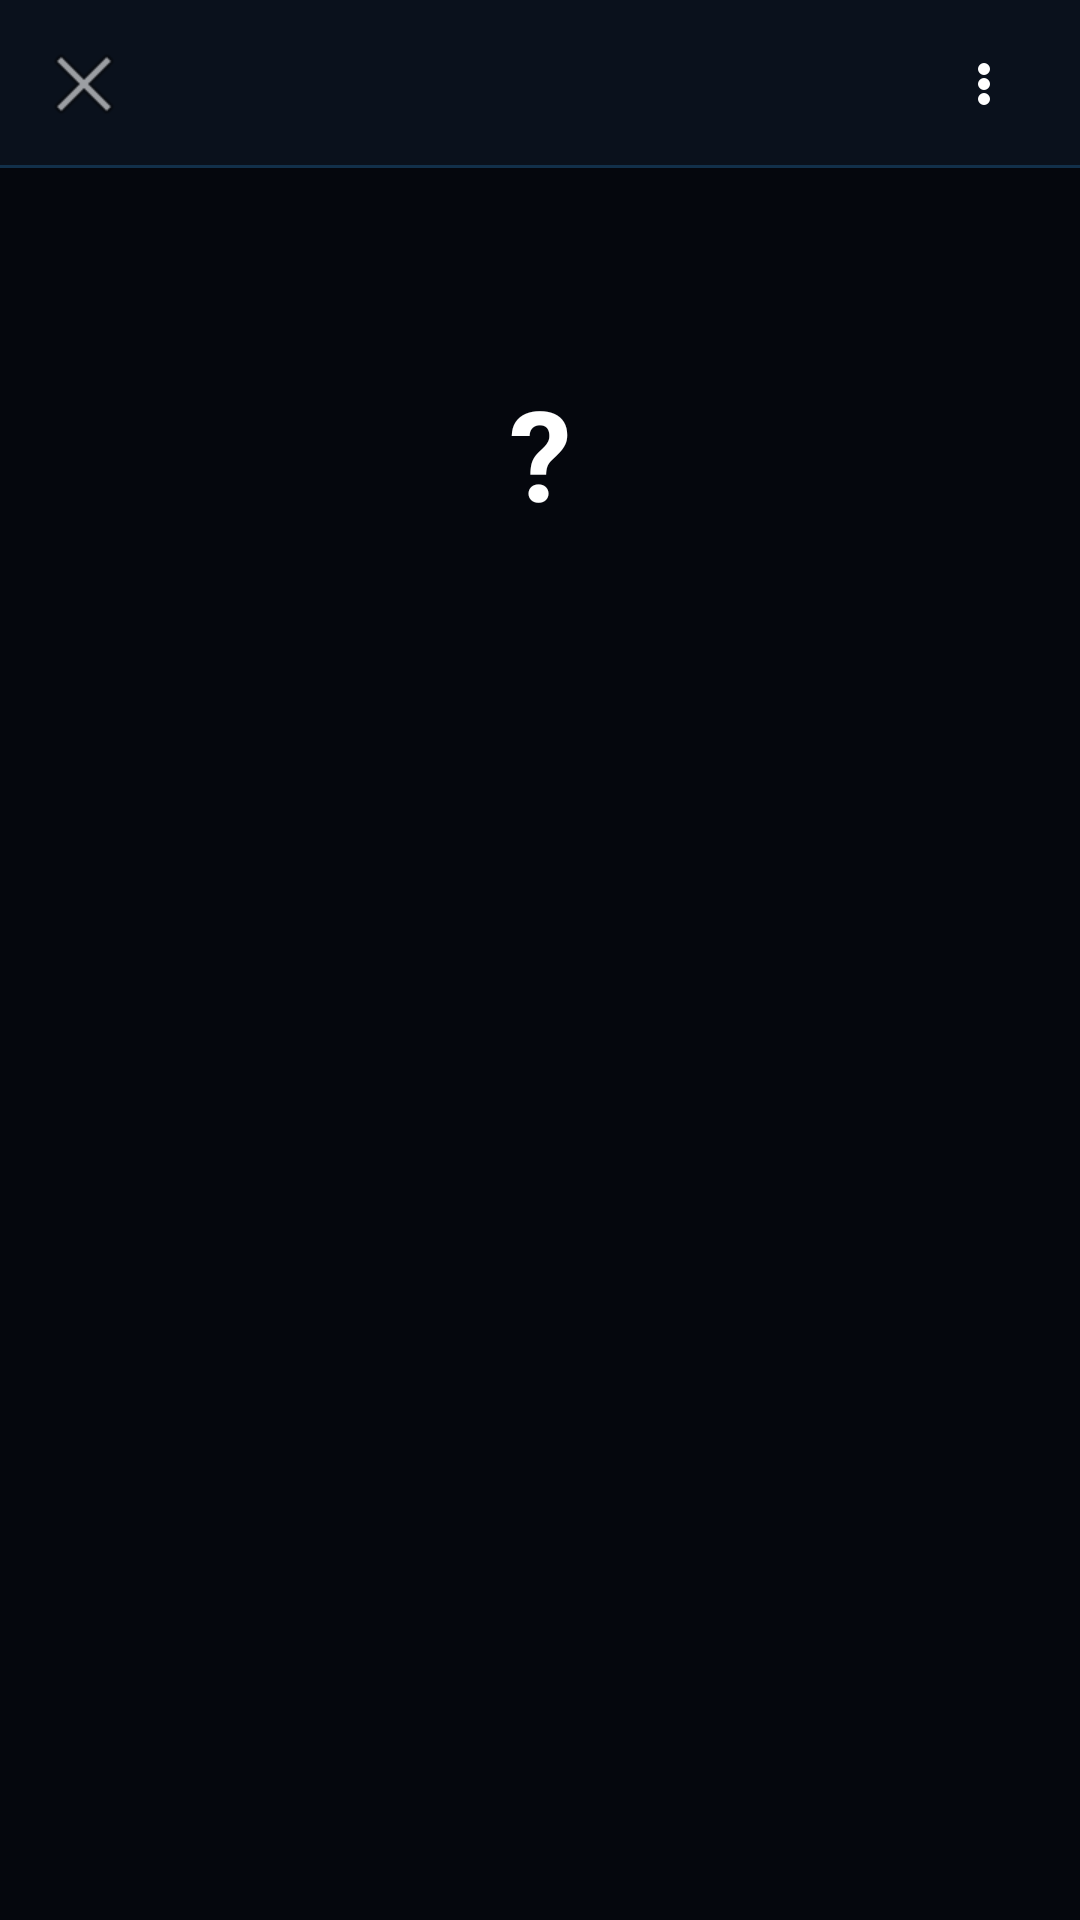

Here is an Android app screen rendered from its layout file. Give the layout XML and the strings, colors and styles it references.
<!-- AndroidManifest.xml: activity theme Theme.GestioneChiamate -->
<!-- res/layout/activity_contatto_dettaglio.xml -->
<?xml version="1.0" encoding="utf-8"?>
<LinearLayout xmlns:android="http://schemas.android.com/apk/res/android"
    xmlns:app="http://schemas.android.com/apk/res-auto"
    android:layout_width="match_parent"
    android:layout_height="match_parent"
    android:orientation="vertical"
    android:background="@color/background">

    <androidx.appcompat.widget.Toolbar
        android:id="@+id/toolbar"
        android:layout_width="match_parent"
        android:layout_height="?attr/actionBarSize"
        android:background="@drawable/bg_toolbar_futuro"
        app:navigationIcon="@android:drawable/ic_menu_close_clear_cancel"
        app:titleTextColor="@color/primary">

        <ImageButton
            android:id="@+id/btnAzioni"
            android:layout_width="48dp"
            android:layout_height="48dp"
            android:layout_gravity="end|center_vertical"
            android:layout_marginEnd="8dp"
            android:background="?attr/selectableItemBackgroundBorderless"
            android:src="@drawable/ic_altro"
            android:contentDescription="Azioni contatto"
            android:tint="@color/white" />

    </androidx.appcompat.widget.Toolbar>

    <ScrollView
        android:layout_width="match_parent"
        android:layout_height="match_parent">

        <LinearLayout
            android:layout_width="match_parent"
            android:layout_height="wrap_content"
            android:orientation="vertical"
            android:gravity="center_horizontal"
            android:padding="24dp">

            <TextView
                android:id="@+id/txtIniziale"
                android:layout_width="110dp"
                android:layout_height="110dp"
                android:layout_marginTop="16dp"
                android:background="@drawable/bg_circle_call"
                android:gravity="center"
                android:textColor="@color/white"
                android:textSize="42sp"
                android:textStyle="bold"
                android:text="?" />

            <TextView
                android:id="@+id/txtNome"
                android:layout_width="match_parent"
                android:layout_height="wrap_content"
                android:layout_marginTop="20dp"
                android:gravity="center"
                android:textColor="@color/text_primary"
                android:textSize="24sp"
                android:textStyle="bold" />

            <TextView
                android:id="@+id/txtNumero"
                android:layout_width="match_parent"
                android:layout_height="wrap_content"
                android:layout_marginTop="4dp"
                android:gravity="center"
                android:textColor="@color/text_secondary"
                android:textSize="16sp" />

            <LinearLayout
                android:layout_width="match_parent"
                android:layout_height="wrap_content"
                android:layout_marginTop="36dp"
                android:orientation="vertical"
                android:background="@drawable/bg_favorite_slot"
                android:padding="18dp">

                <LinearLayout
                    android:id="@+id/contenitoreNumeri"
                    android:layout_width="match_parent"
                    android:layout_height="wrap_content"
                    android:orientation="vertical" />

            </LinearLayout>

        </LinearLayout>

    </ScrollView>

</LinearLayout>
<!-- resources referenced by this layout -->
<resources>
  <color name="background">#05070D</color>
  <color name="primary">#22D3EE</color>
  <color name="text_primary">#E6F7FF</color>
  <color name="text_secondary">#7FA6C4</color>
  <color name="white">#FFFFFF</color>
  <!-- drawable bg_toolbar_futuro (drawable) -->
  <?xml version="1.0" encoding="utf-8"?>
  <layer-list xmlns:android="http://schemas.android.com/apk/res/android">
      <item>
          <shape android:shape="rectangle">
              <solid android:color="@color/card" />
          </shape>
      </item>
      <item android:gravity="bottom">
          <shape android:shape="rectangle">
              <size android:height="1dp" />
              <solid android:color="@color/border" />
          </shape>
      </item>
  </layer-list>
  <!-- drawable ic_altro (drawable) -->
  <vector xmlns:android="http://schemas.android.com/apk/res/android"
      android:width="24dp"
      android:height="24dp"
      android:viewportWidth="24"
      android:viewportHeight="24">
      <path android:fillColor="#FFFFFF" android:pathData="M12,7m-2,0a2,2 0,1 1,4 0a2,2 0,1 1,-4 0" />
      <path android:fillColor="#FFFFFF" android:pathData="M12,12m-2,0a2,2 0,1 1,4 0a2,2 0,1 1,-4 0" />
      <path android:fillColor="#FFFFFF" android:pathData="M12,17m-2,0a2,2 0,1 1,4 0a2,2 0,1 1,-4 0" />
  </vector>
  <style name="Theme.GestioneChiamate" parent="Theme.MaterialComponents.DayNight.NoActionBar">
          <item name="colorPrimary">@color/primary</item>
          <item name="colorPrimaryDark">@color/primary_dark</item>
          <item name="colorAccent">@color/accent</item>
          <item name="android:windowBackground">@color/background</item>
      </style>
  <color name="card">#0A111C</color>
  <color name="border">#12304A</color>
  <color name="primary_dark">#05070D</color>
  <color name="accent">#34D399</color>
</resources>
